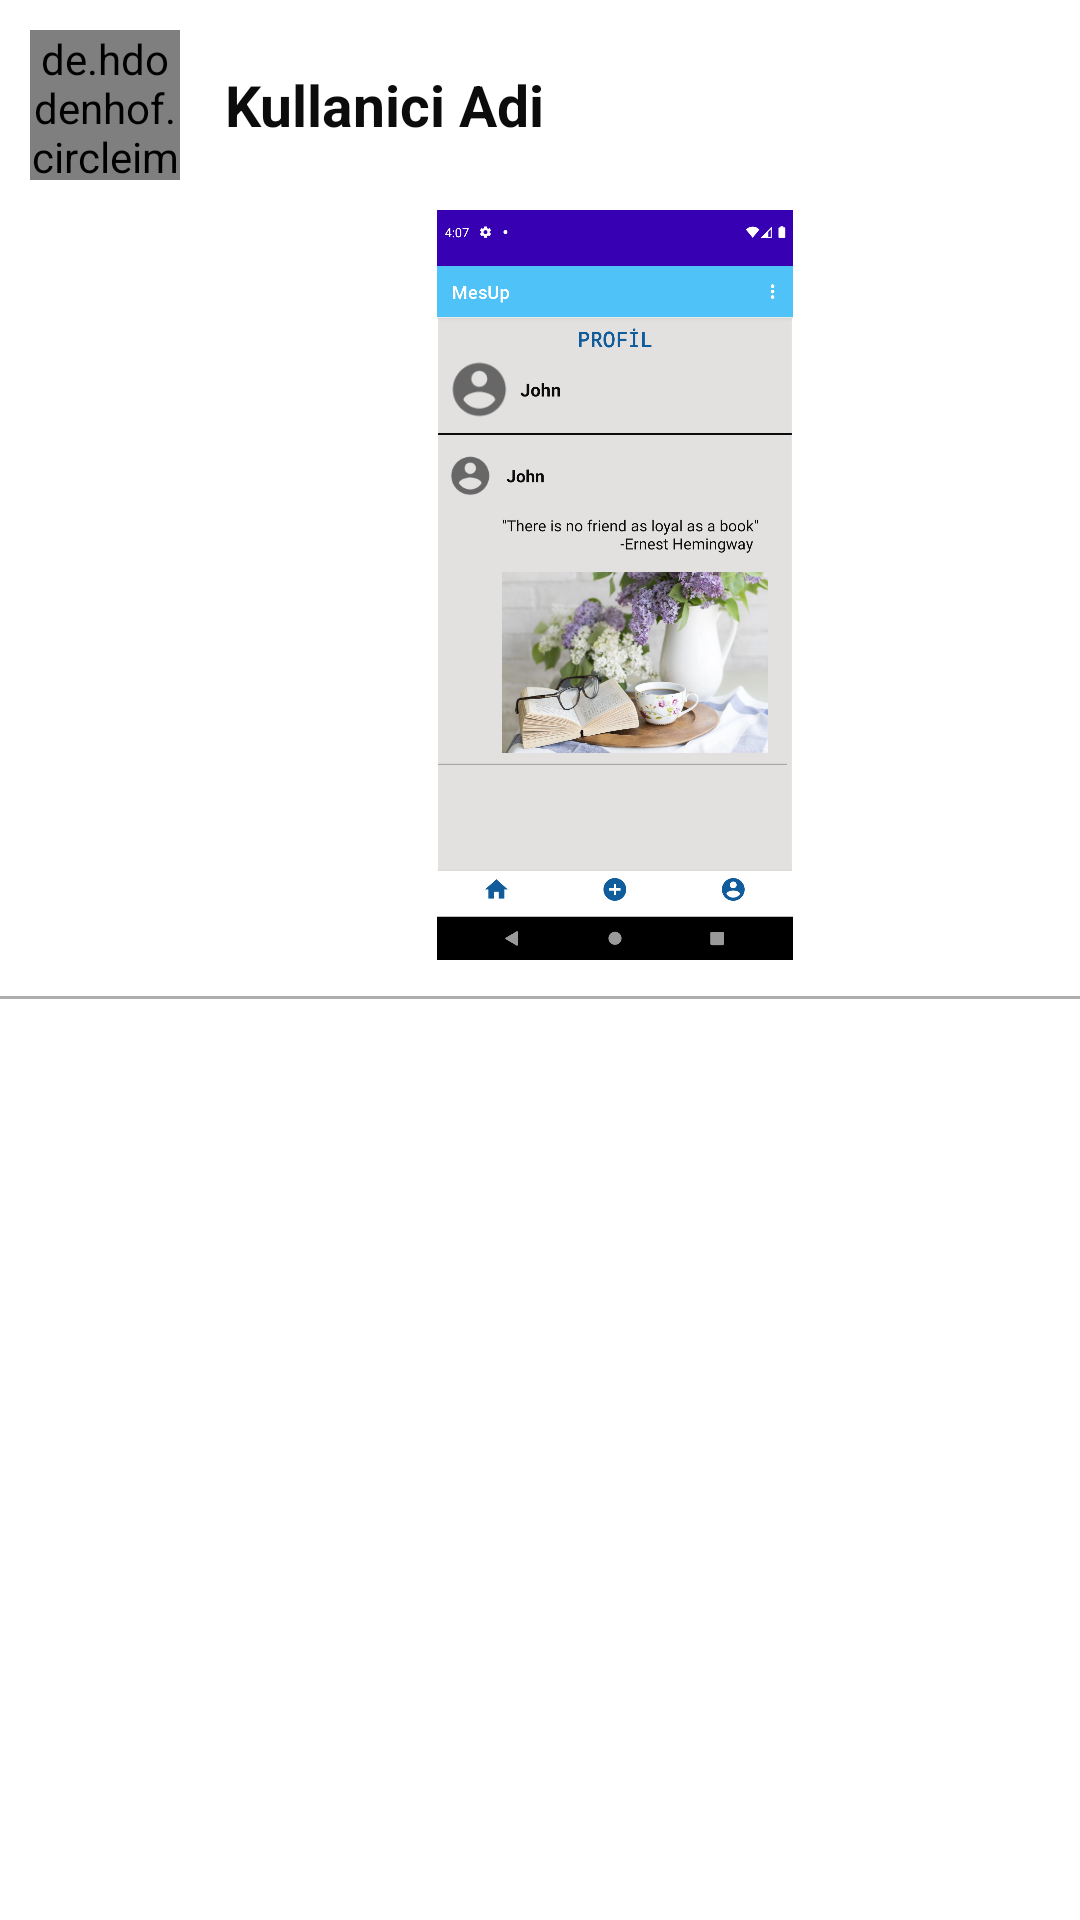

Layout XML and referenced resources for this Android screen:
<!-- AndroidManifest.xml: application theme Theme.MesUp -->
<!-- res/layout/post_recycler_row_just_image.xml -->
<?xml version="1.0" encoding="utf-8"?>
<LinearLayout
    xmlns:android="http://schemas.android.com/apk/res/android"
    xmlns:app="http://schemas.android.com/apk/res-auto"
    xmlns:tools="http://schemas.android.com/tools"
    android:layout_width="match_parent"
    android:layout_height="wrap_content"
    android:orientation="vertical">

    <LinearLayout
        android:id="@+id/linearLayout5"
        android:layout_width="match_parent"
        android:layout_height="wrap_content"
        android:gravity="center_vertical"
        android:paddingVertical="10dp"
        android:paddingStart="10dp"
        tools:ignore="RtlSymmetry">

        <de.hdodenhof.circleimageview.CircleImageView
            android:id="@+id/recyclerRowprofilImages"
            android:layout_width="50dp"
            android:layout_height="50dp"
            android:src="@drawable/ic_baseline_account_circle_24" />

        <TextView
            android:id="@+id/recyclerRowuserName"
            android:layout_width="wrap_content"
            android:layout_height="wrap_content"
            android:paddingStart="15dp"
            android:text="Kullanici Adi"
            android:textColor="@color/logo"
            android:textSize="19sp"
            android:textStyle="bold"
            tools:ignore="RtlSymmetry" />

    </LinearLayout>




    <ImageView
        android:id="@+id/imageView4"
        android:layout_width="match_parent"
        android:layout_height="250dp"
        android:layout_marginStart="65dp"
        android:layout_marginEnd="15dp"


        android:src="@drawable/profil" />

    <View
        android:id="@+id/divider6"
        android:layout_width="match_parent"
        android:layout_height="1dp"
        android:layout_marginTop="12dp"
        android:background="@color/divider" />

</LinearLayout>
<!-- resources referenced by this layout -->
<resources>
  <color name="divider">#540D0C0C</color>
  <color name="logo">#0D0C0C</color>
  <!-- drawable profil: png bitmap (drawable, 644388 bytes) -->
  <style name="Theme.MesUp" parent="Theme.MaterialComponents.DayNight.DarkActionBar">
          
          <item name="colorPrimary">@color/purple_500</item>
          <item name="colorPrimaryVariant">@color/purple_700</item>
          <item name="colorOnPrimary">@color/white</item>
          
          <item name="colorSecondary">@color/teal_200</item>
          <item name="colorSecondaryVariant">@color/teal_700</item>
          <item name="colorOnSecondary">@color/black</item>
          
          <item name="android:statusBarColor" tools:targetApi="l">?attr/colorPrimaryVariant</item>
          
  
  
      </style>
  <color name="purple_500">#4FC3F7</color>
  <color name="purple_700">#FF3700B3</color>
  <color name="white">#FFFFFFFF</color>
  <color name="teal_200">#FF03DAC5</color>
  <color name="teal_700">#FF018786</color>
  <color name="black">#FF000000</color>
</resources>
